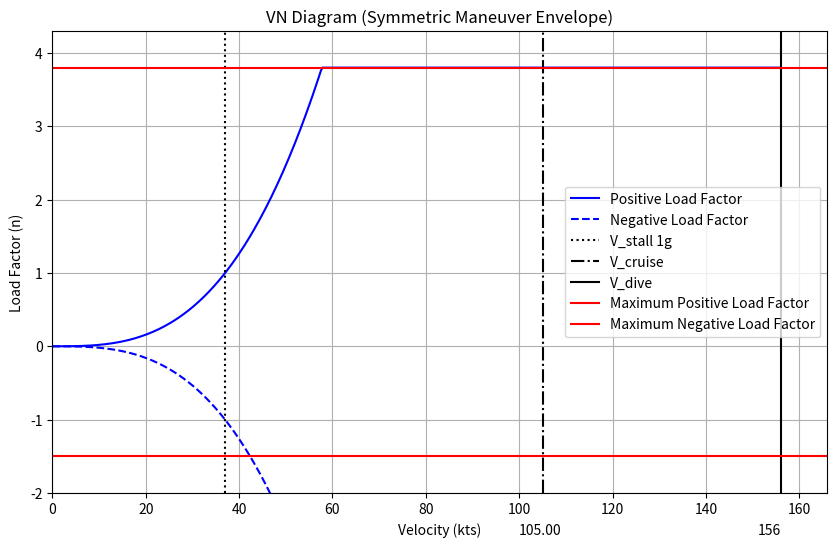

Reproduce this figure in Python.
import numpy as np
import matplotlib.pyplot as plt

# Aircraft parameters (in knots for velocity)
v_stall = 37  # Stall speed (knots)
v_cruise = 105  # Cruise speed (knots)
v_dive = 156  # Maximum dive speed (knots)
n_max = 3.8  # Maximum positive load factor
n_min = -1.5  # Maximum negative load factor

# Create velocity array for plotting (from 0 to V_dive)
v = np.linspace(0, v_dive, 500)

# Symmetric load factor calculation (mirrored positive and negative load factors)
n_factor = np.clip((v / v_stall)**2, 0, n_max)  # Use the same equation for both positive and negative sides

# Maneuvering envelope: constant load from V_cruise to V_dive
n_maneuver_pos = np.piecewise(v, [v < v_cruise, v >= v_cruise], [lambda v: np.clip((v / v_stall)**3, 0, n_max), n_max])
n_maneuver_neg = -n_maneuver_pos  # Mirror the positive load factor for the negative side

# Plotting the VN diagram
plt.figure(figsize=(10, 6))

# Positive side of the envelope (clipped)
plt.plot(v, n_maneuver_pos, label="Positive Load Factor", color='blue')

# Negative side of the envelope (mirrored)
plt.plot(v, n_maneuver_neg, label="Negative Load Factor", color='blue', linestyle='--')

# Stall speed at 1g (vertical line)
plt.axvline(x=v_stall, color='black', linestyle=':', label="V_stall 1g")

# Cruise speed (vertical line)
plt.axvline(x=v_cruise, color='black', linestyle='-.', label="V_cruise")

# Maximum dive speed (V_dive) (vertical line)
plt.axvline(x=v_dive, color='black', linestyle='-', label="V_dive")

# Structural load limits
plt.axhline(y=n_max, color='red', linestyle='-', label="Maximum Positive Load Factor")
plt.axhline(y=n_min, color='red', linestyle='-', label="Maximum Negative Load Factor")

# Adding annotations for velocities

plt.text(v_cruise - 5, n_min - 1.1, f"{v_cruise:.2f}", rotation=0, verticalalignment='bottom')
plt.text(v_dive - 5, n_min - 1.1, f"{v_dive}", rotation=0, verticalalignment='bottom')

# Labels and limits
plt.xlim(0, v_dive + 10)
plt.ylim(n_min - 0.5, n_max + 0.5)
plt.xlabel("Velocity (kts)")
plt.ylabel("Load Factor (n)")
plt.title("VN Diagram (Symmetric Maneuver Envelope)")

# Legend
plt.legend()

# Grid
plt.grid(True)

# Show the plot
plt.show()
